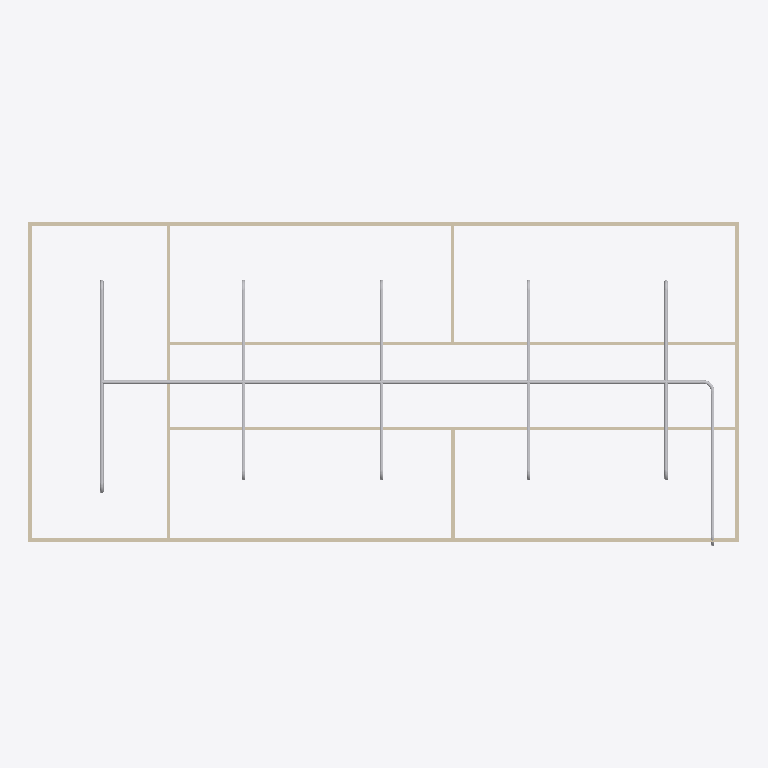
Plan cut of the same IFC building model at storey 'Piping' (level 3.00 m, cut at 4.40 m), seen from above with north up, elements coloured by IFC class: 23 other elements (light grey), 9 walls (beige). Cut surfaces are drawn darker.
Extent 20.0 m × 9.1 m × 3.1 m (x, y, z). Storeys (2): GF at 0.00 m; Piping at 3.00 m. Elements (77): 22 IfcPipeSegment, 21 IfcPipeFitting, 18 IfcWindow, 9 IfcWall, 6 IfcDoor, 1 IfcSlab.

HEADER;
FILE_DESCRIPTION(('ViewDefinition[DesignTransferView]'),'2;1');
FILE_NAME('s09-activity.ifc','2026-10-27T10:35:38+08:00',(''),(''),'IfcOpenShell 0.8.5-post1','Bonsai 0.8.5-post1','Nobody');
FILE_SCHEMA(('IFC4'));
ENDSEC;
DATA;
#1=IFCPROJECT('1l4KqzPg9APwJzTSXJnQbj',$,'My Project',$,$,$,$,(#14,#26),#9);
#31=IFCSITE('1GKO1AHKzA0wLUP9eqTgJt',$,'My Site',$,$,#54,$,$,$,$,$,$,$,$);
#37=IFCBUILDING('3iGBFCdRn6GBXfLBPvPWqx',$,'My Building',$,$,#60,$,$,$,$,$,$);
#43=IFCBUILDINGSTOREY('3DIsCg3OD5tPov22C1m$7R',$,'GF',$,$,#66,$,$,$,$);
#4681=IFCBUILDINGSTOREY('3_$nq2CdD6UAbkxsghHbBD',$,'Piping',$,$,#4702,$,$,$,$);
#403=IFCWALL('3yv8chYx5EEwBHhGyf1Zs4',$,'Wall',$,$,#550,#409,$,$);
#351=IFCWALL('3RVOxJKsTCJB_V_UMUMPxa',$,'Wall',$,$,#614,#359,$,$);
#4708=IFCPIPESEGMENT('3VEnWwroX7QBg0iJ3I0c8Y',$,'PipeSegment',$,$,#6291,#4721,$,$);
#3005=IFCWALL('21PnV9QhT59wmLG3xuH8uA',$,'Wall',$,$,#3222,#3011,$,$);
#2967=IFCWALL('34gaY2lWL6yvKtRVsxn2QZ',$,'Wall',$,$,#3119,#2973,$,$);
#428=IFCWALL('2lwt2gmIX6IRcOYTRzaebH',$,'Wall',$,$,#582,#434,$,$);
#378=IFCWALL('3ZP57Q9Az01wBJKnOFnGN5',$,'Wall',$,$,#389,#384,$,$);
#780=IFCWALL('3_SMQPk8v65vHJlcsqTH9K',$,'Wall',$,$,#3750,#786,$,$);
#4745=IFCPIPESEGMENT('3HnG52AbLFQQU1Zzyu1ywt',$,'PipeSegment',$,$,#5108,#4756,$,$);
#1096=IFCWALL('2GKvflePLA5wrozkuUBeOt',$,'Wall',$,$,#3755,#1102,$,$);
#6222=IFCPIPESEGMENT('2TF2TX55P3mhSu2q5yXRbu',$,'PipeSegment',$,$,#6642,#6233,$,$);
#1134=IFCWALL('3n2lYU0pn1yxw$aJ6qf9q$',$,'Wall',$,$,#1145,#1140,$,$);
#7446=IFCPIPESEGMENT('2twPOLCtnEteZRGeQd2tQZ',$,'PipeSegment',$,$,#8492,#7480,$,$);
#8232=IFCPIPESEGMENT('1npCdPBDD6qxvoQGya3vj0',$,'PipeSegment',$,$,#8512,#8266,$,$);
#6847=IFCPIPESEGMENT('1lSE0EE9LDpBb4g9eX7W5O',$,'PipeSegment',$,$,#8432,#6858,$,$);
#7087=IFCPIPESEGMENT('06$QKoOgD46eru0oi0GsRx',$,'PipeSegment',$,$,#8452,#7125,$,$);
#7265=IFCPIPESEGMENT('3FWcMdpfn6sAFDytmxIJhT',$,'PipeSegment',$,$,#8472,#7299,$,$);
#7622=IFCPIPESEGMENT('3Z3WqqmPbDOPX_lALFtt$M',$,'PipeSegment',$,$,#7865,#7660,$,$);
#7866=IFCPIPESEGMENT('0rGv7ka59Cb9AiKh0LwUus',$,'PipeSegment',$,$,#8050,#7902,$,$);
#8051=IFCPIPESEGMENT('26D70I865FTP1XR$uI30kH',$,'PipeSegment',$,$,#8231,#8085,$,$);
#6333=IFCPIPEFITTING('29h0Re_I13aOzfsc5mXeMy',$,'PipeFitting',$,$,#6364,#6341,$,$);
#5171=IFCPIPEFITTING('0ZXAl8kXD8q84TQm5Ezptn',$,'PipeFitting',$,$,#5203,#5180,$,$);
#5259=IFCPIPEFITTING('2gXcT6$Xr1LgAknXRis4EN',$,'PipeFitting',$,$,#5290,#5267,$,$);
#8332=IFCPIPEFITTING('2u7ditbOPEURo$cO$62rIv',$,'PipeFitting',$,$,#8522,#8368,$,$);
#7585=IFCPIPEFITTING('04CjflmGT4X9KcWmh_kKV1',$,'PipeFitting',$,$,#8507,#7621,$,$);
#6985=IFCPIPEFITTING('1aMUzenw5A5Q8YjKJNuqRi',$,'PipeFitting',$,$,#8442,#6993,$,$);
#7172=IFCPIPEFITTING('10yd9ZfaX53Be7D$7p5N2e',$,'PipeFitting',$,$,#8462,#7212,$,$);
#7404=IFCPIPEFITTING('3EMzGbxvH8yengCjRnL7iu',$,'PipeFitting',$,$,#8487,#7440,$,$);
#7707=IFCPIPEFITTING('3at1ROoGX97h6gO_V42FeW',$,'PipeFitting',$,$,#8008,#7747,$,$);
#8101=IFCPIPEFITTING('0wU19CdYLEBejswDrUkalA',$,'PipeFitting',$,$,#8331,#8137,$,$);
#8009=IFCPIPEFITTING('3kDFPgK$D7e9mIjNUbokZe',$,'PipeFitting',$,$,#8100,#8045,$,$);
#6684=IFCPIPEFITTING('3$4pRmHGnDZBMWM64iLx24',$,'PipeFitting',$,$,#6715,#6692,$,$);
ENDSEC;
